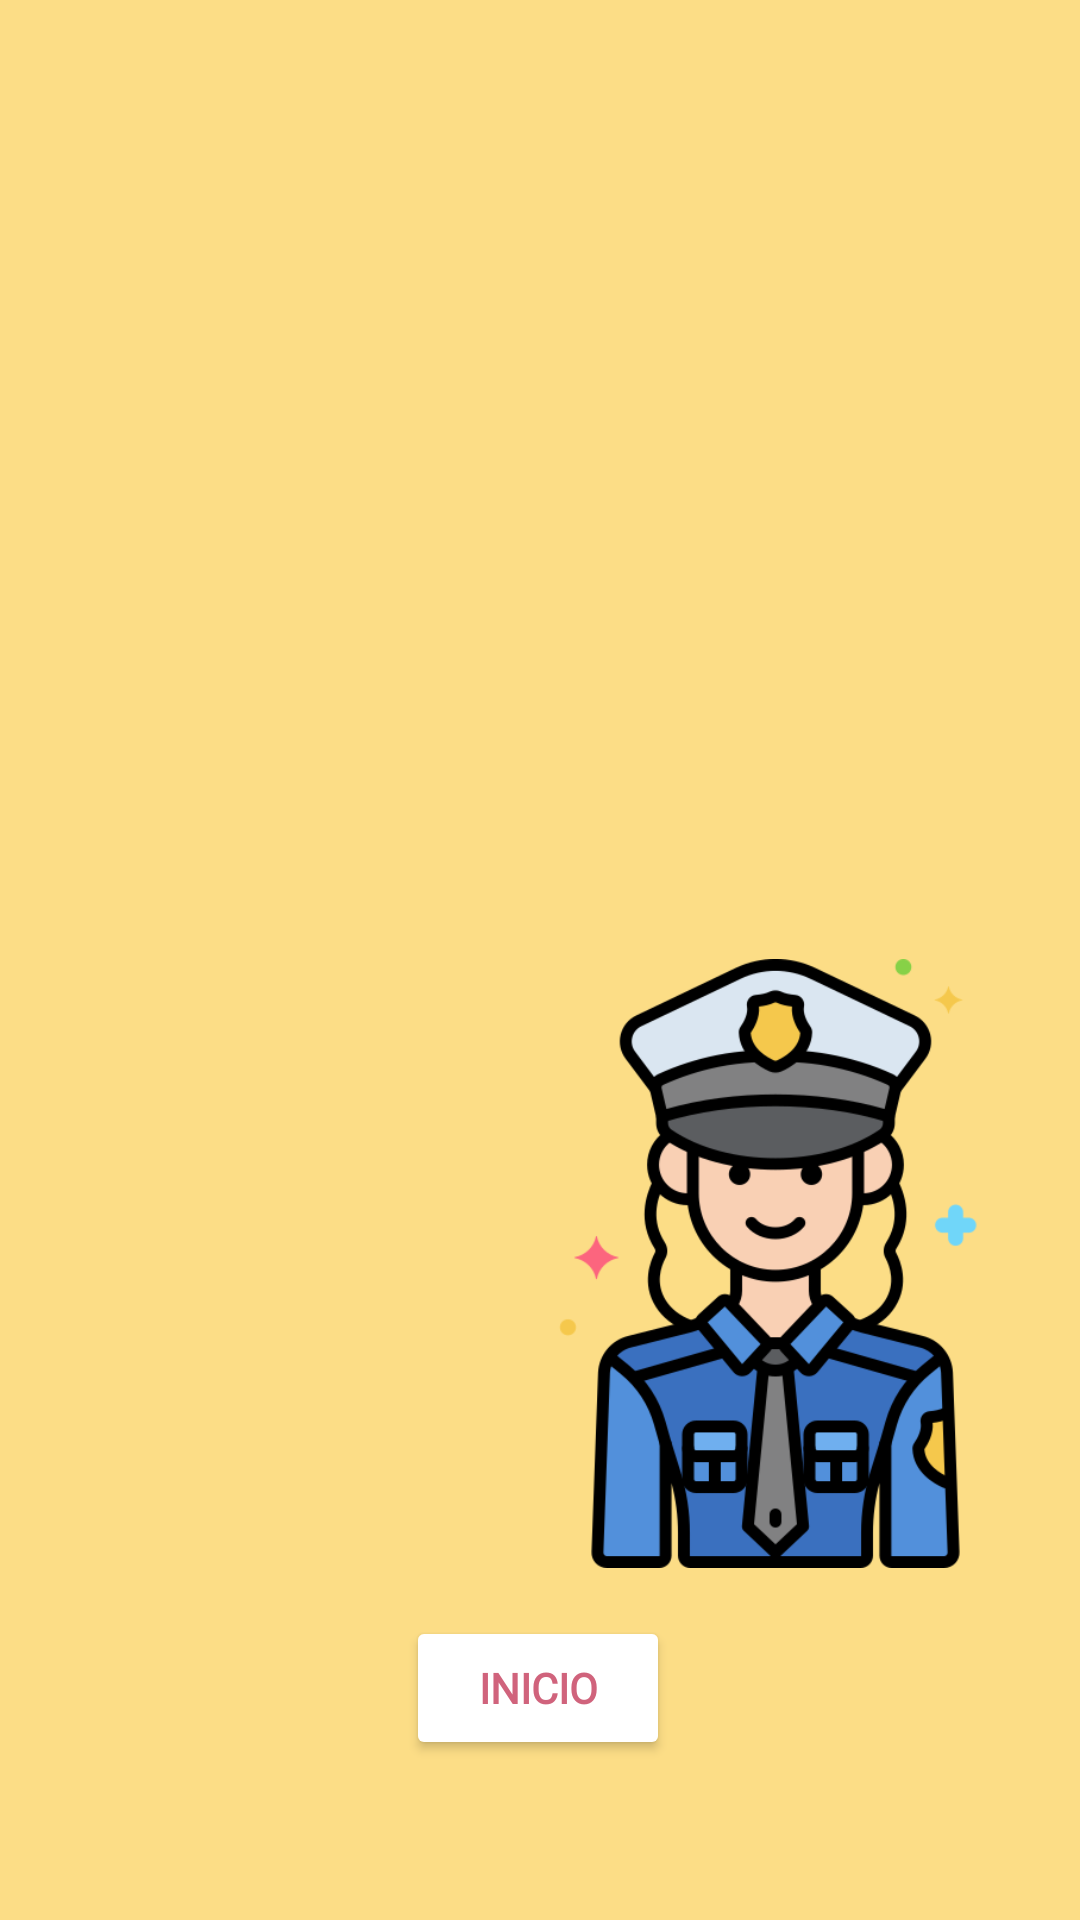

Here is an Android app screen rendered from its layout file. Give the layout XML and the strings, colors and styles it references.
<!-- AndroidManifest.xml: application theme Theme.ProjetoElas -->
<!-- res/layout/activity_seguranca.xml -->
<?xml version="1.0" encoding="utf-8"?>
<androidx.constraintlayout.widget.ConstraintLayout xmlns:android="http://schemas.android.com/apk/res/android"
    xmlns:app="http://schemas.android.com/apk/res-auto"
    xmlns:tools="http://schemas.android.com/tools"
    android:id="@+id/main"
    android:layout_width="match_parent"
    android:layout_height="match_parent"
    android:background="#FCDD86"
    android:backgroundTint="#FCDD86"
    tools:context=".SegurancaActivity">

    <Button
        android:id="@+id/btn_Inicio6"
        android:layout_width="wrap_content"
        android:layout_height="wrap_content"
        android:backgroundTint="#FFFFFF"
        android:fontFamily="@font/roboto_medium"
        android:onClick="Botao_Inicio"
        android:text="Inicio"
        android:textColor="#D0637C"
        android:textStyle="bold"
        app:icon="@android:drawable/ic_menu_revert"
        app:iconTint="#D0637C"
        app:layout_constraintBottom_toBottomOf="parent"
        app:layout_constraintEnd_toEndOf="parent"
        app:layout_constraintHorizontal_bias="0.498"
        app:layout_constraintStart_toStartOf="parent"
        app:layout_constraintTop_toTopOf="parent"
        app:layout_constraintVertical_bias="0.91" />

    <Button
        android:id="@+id/btn_Delegacia"
        android:layout_width="wrap_content"
        android:layout_height="wrap_content"
        android:backgroundTint="#FF0000"
        android:fontFamily="@font/roboto_medium"
        android:onClick="Delegacia"
        android:text="Delegacia Geral"
        android:textColor="#FFFFFF"
        android:textSize="20sp"
        android:textStyle="bold"
        android:visibility="invisible"
        app:icon="@android:drawable/stat_sys_phone_call"
        app:layout_constraintBottom_toBottomOf="parent"
        app:layout_constraintEnd_toEndOf="parent"
        app:layout_constraintHorizontal_bias="0.1"
        app:layout_constraintStart_toStartOf="parent"
        app:layout_constraintTop_toTopOf="parent"
        app:layout_constraintVertical_bias="0.099"
        tools:visibility="visible" />

    <Button
        android:id="@+id/btn_Advogados"
        android:layout_width="wrap_content"
        android:layout_height="wrap_content"
        android:backgroundTint="#FFFFFF"
        android:fontFamily="@font/roboto_medium"
        android:onClick="Advogados"
        android:text="Advogados de Família"
        android:textColor="#D0637C"
        android:textSize="20sp"
        android:textStyle="bold"
        android:visibility="invisible"
        app:layout_constraintBottom_toBottomOf="parent"
        app:layout_constraintEnd_toEndOf="parent"
        app:layout_constraintHorizontal_bias="0.1"
        app:layout_constraintStart_toStartOf="parent"
        app:layout_constraintTop_toTopOf="parent"
        app:layout_constraintVertical_bias="0.39"
        tools:visibility="visible" />

    <Button
        android:id="@+id/btn_Emergencia"
        android:layout_width="wrap_content"
        android:layout_height="wrap_content"
        android:backgroundTint="#FF0000"
        android:fontFamily="@font/roboto_medium"
        android:onClick="Emergencia"
        android:text="Botão de Emergência"
        android:textColor="#FFFFFF"
        android:textSize="20sp"
        android:textStyle="bold"
        android:visibility="invisible"
        app:icon="@android:drawable/stat_sys_phone_call"
        app:layout_constraintBottom_toBottomOf="parent"
        app:layout_constraintEnd_toEndOf="parent"
        app:layout_constraintHorizontal_bias="0.095"
        app:layout_constraintStart_toStartOf="parent"
        app:layout_constraintTop_toTopOf="parent"
        app:layout_constraintVertical_bias="0.25"
        tools:visibility="visible" />

    <Button
        android:id="@+id/btn_ONG"
        android:layout_width="wrap_content"
        android:layout_height="wrap_content"
        android:backgroundTint="#FFFFFF"
        android:fontFamily="@font/roboto_medium"
        android:onClick="ONGs"
        android:text="ONGs ou Abrigos"
        android:textColor="#D0637C"
        android:textSize="20sp"
        android:textStyle="bold"
        android:visibility="invisible"
        app:layout_constraintBottom_toBottomOf="parent"
        app:layout_constraintEnd_toEndOf="parent"
        app:layout_constraintHorizontal_bias="0.102"
        app:layout_constraintStart_toStartOf="parent"
        app:layout_constraintTop_toTopOf="parent"
        app:layout_constraintVertical_bias="0.562"
        tools:visibility="visible" />

    <ImageView
        android:id="@+id/imageView3"
        android:layout_width="203dp"
        android:layout_height="295dp"
        app:layout_constraintBottom_toBottomOf="parent"
        app:layout_constraintEnd_toEndOf="parent"
        app:layout_constraintHorizontal_bias="1.0"
        app:layout_constraintStart_toStartOf="parent"
        app:layout_constraintTop_toTopOf="parent"
        app:layout_constraintVertical_bias="0.793"
        app:srcCompat="@drawable/policia" />
</androidx.constraintlayout.widget.ConstraintLayout>
<!-- resources referenced by this layout -->
<resources>
  <!-- drawable policia: png bitmap (drawable, 44998 bytes) -->
  <style name="Theme.ProjetoElas" parent="Base.Theme.ProjetoElas" />
  <style name="Base.Theme.ProjetoElas" parent="Theme.Material3.DayNight.NoActionBar">
          
          
      </style>
</resources>
